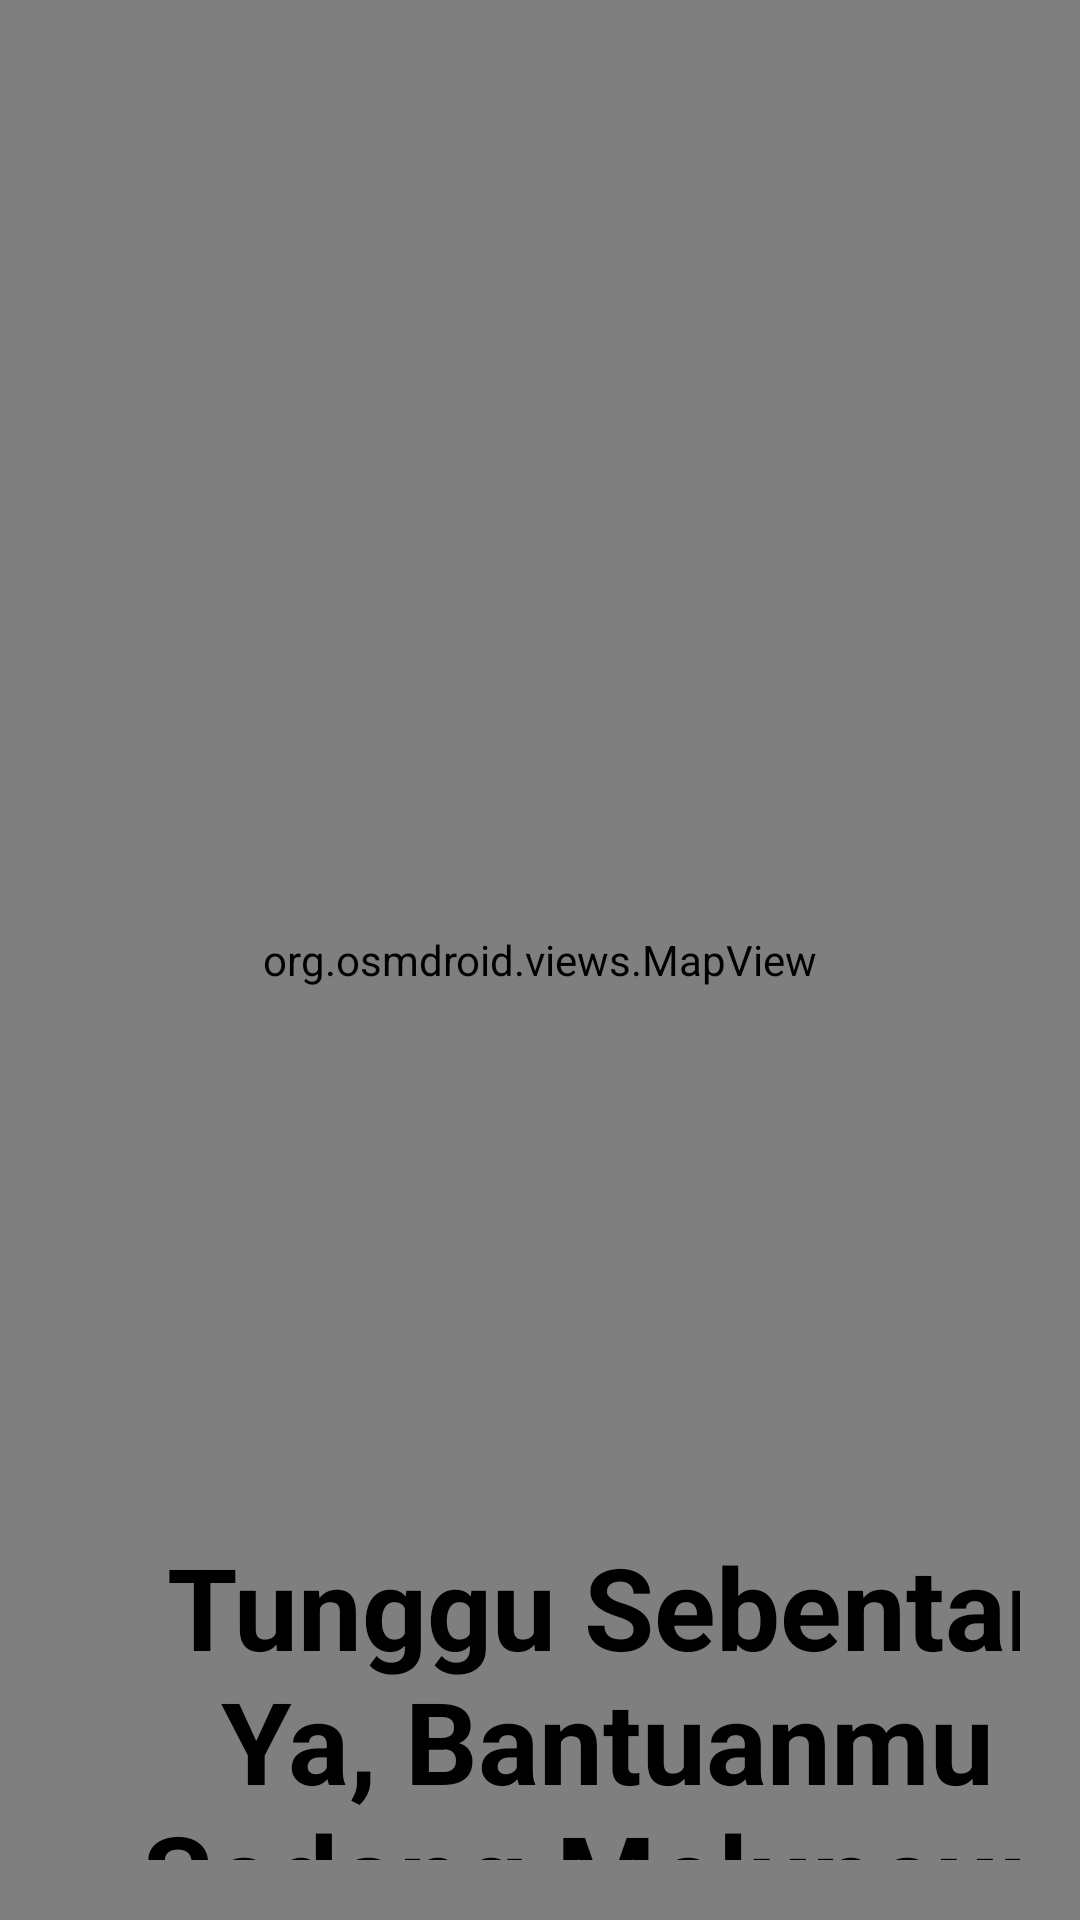

Write the Android layout XML for this screen, with the resource values it uses.
<!-- AndroidManifest.xml: application theme Theme.Tolong_Aku -->
<!-- res/layout/activity_dokter_lanjutan.xml -->
<?xml version="1.0" encoding="utf-8"?>
<RelativeLayout xmlns:android="http://schemas.android.com/apk/res/android"
    xmlns:app="http://schemas.android.com/apk/res-auto"
    xmlns:tools="http://schemas.android.com/tools"
    android:layout_width="match_parent"
    android:layout_height="match_parent"
    tools:context=".Dokter_lanjutan">

    <org.osmdroid.views.MapView
        android:id="@+id/mapView"
        android:layout_width="match_parent"
        android:layout_height="match_parent" />

    <ImageView
        android:layout_width="match_parent"
        android:layout_height="391dp"
        android:layout_alignParentStart="true"
        android:layout_alignParentTop="true"
        android:layout_alignParentEnd="true"
        android:layout_alignParentBottom="true"
        android:layout_marginStart="0dp"
        android:layout_marginTop="500dp"
        android:layout_marginEnd="0dp"
        android:layout_marginBottom="0dp"
        android:background="@drawable/boxputih3" />

    <LinearLayout
        android:id="@+id/isian"
        android:layout_width="match_parent"
        android:layout_height="440dp"
        android:layout_marginTop="450dp"
        android:orientation="vertical"
        android:padding="20dp">

        <TextView
            android:id="@+id/Pemadam2"
            android:layout_width="345dp"
            android:layout_height="wrap_content"
            android:layout_marginStart="10dp"
            android:layout_marginTop="40dp"
            android:textAlignment="center"
            android:text="Tunggu Sebentar Ya, Bantuanmu Sedang Meluncur!"
            android:textColor="@color/black"
            android:textSize="38sp"
            android:textStyle="bold" />

        <ImageView
            android:layout_width="90dp"
            android:layout_height="90dp"
            android:layout_marginStart="200dp"
            android:src="@drawable/dokter"/>

        <Button
            android:id="@+id/button_batal"
            android:layout_width="180dp"
            android:layout_height="50dp"
            android:layout_marginStart="155dp"
            android:layout_marginTop="5dp"
            android:background="@drawable/shape_button"
            android:backgroundTint="@color/white"
            android:text="Batalkan!"
            android:textColor="@color/white"
            android:textColorHighlight="@color/black"
            android:textColorLink="@color/black"
            app:iconTint="@color/black" />
    </LinearLayout>

</RelativeLayout>
<!-- resources referenced by this layout -->
<resources>
  <!-- drawable dokter: png bitmap (drawable, 57387 bytes) -->
  <!-- drawable shape_button (drawable) -->
  <?xml version="1.0" encoding="utf-8"?>
  <shape xmlns:android="http://schemas.android.com/apk/res/android">
      <solid
          android:color="#ffff"/>
      <corners
          android:radius="100sp"/>
      <outline
          android:radius="100sp"/>
  <stroke
      android:width="5dp"/>
  </shape>
  <style name="Theme.Tolong_Aku" parent="Base.Theme.Tolong_Aku" />
  <style name="Base.Theme.Tolong_Aku" parent="Theme.Material3.DayNight.NoActionBar">
          
          
          <item name="colorPrimary">@color/purple</item>
          <item name="colorPrimaryVariant">@color/purple</item>
          <item name="android:statusBarColor">@color/purple</item>
      </style>
  <!-- not gathered from this repository: default colours our renderer supplied (Android Studio template values) -->
  <color name="black">#FF000000</color>
  <color name="white">#FFFFFFFF</color>
</resources>
